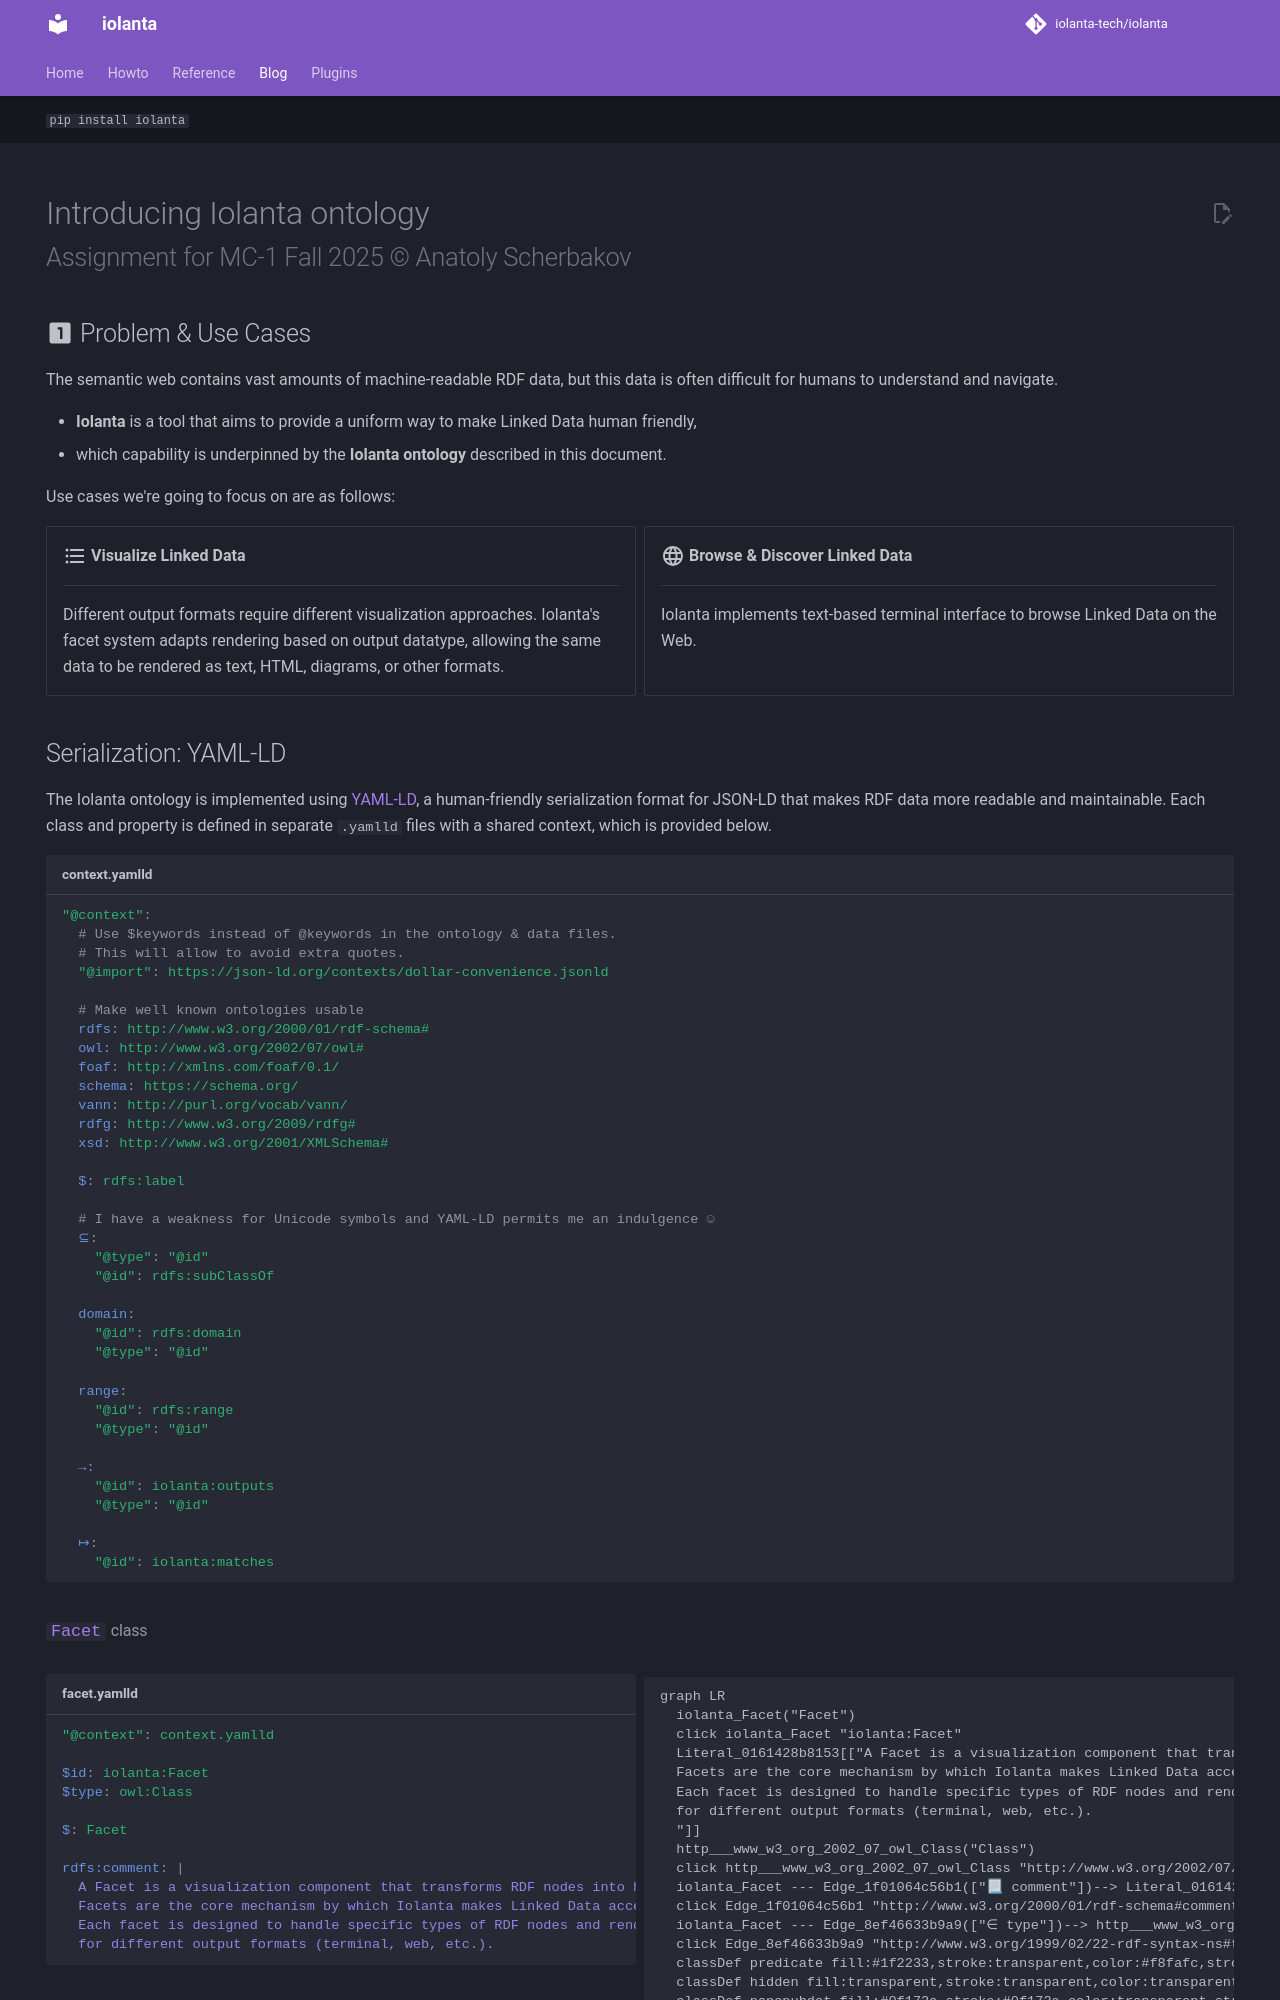

repository: iolanta-tech/iolanta · page: blog/knowledge-graph-assignment/index.html · generator: mkdocs

---
date: 2025-01-27
title: "Knowledge Graph Design: Iolanta Ontology for Linked Data Visualization"
subtitle: "A foundational knowledge graph design for semantic web browsing and data visualization"
exclude_from_blog: true
hide:
  - navigation
  - toc
---

# Introducing Iolanta ontology<br/><small>Assignment for MC-1 Fall 2025 © Anatoly Scherbakov</small>

## :material-numeric-1-box: Problem & Use Cases

The semantic web contains vast amounts of machine-readable RDF data, but this data is often difficult for humans to understand and navigate.

* **Iolanta** is a tool that aims to provide a uniform way to make Linked Data human friendly,
* which capability is underpinned by the **Iolanta ontology** described in this document.

Use cases we're going to focus on are as follows:

<div class="grid cards" markdown>

-   :material-format-list-bulleted:{ .lg .middle } **Visualize Linked Data**

    ---

    Different output formats require different visualization approaches. Iolanta's facet system adapts rendering based on output datatype, allowing the same data to be rendered as text, HTML, diagrams, or other formats.

-   :material-web:{ .lg .middle } **Browse & Discover Linked Data**

    ---

    Iolanta implements text-based terminal interface to browse Linked Data on the Web.

</div>

## Serialization: YAML-LD

The Iolanta ontology is implemented using [YAML-LD](https://json-ld.github.io/yaml-ld/spec/), a human-friendly serialization format for JSON-LD that makes RDF data more readable and maintainable. Each class and property is defined in separate `.yamlld` files with a shared context, which is provided below.


```yaml title="context.yamlld"
--8<-- "docs/blog/knowledge-graph-assignment/context.yamlld"
```

### [`Facet`](/Facet/) <small>class</small>

<div class="grid" markdown>
<div markdown>

```yaml title="facet.yamlld"
--8<-- "docs/blog/knowledge-graph-assignment/facet.yamlld"
```

</div>
<div markdown>

```mermaid
{{ (docs / 'blog/knowledge-graph-assignment/facet.yamlld') | as('mermaid') }}
```

</div>
</div>

!!! info "Graph rendering"
    One of the Facets that Iolanta implements is a Mermaid renderer, which was responsible for generation of the graph above. Below, we will look a bit deeper into how that works.
